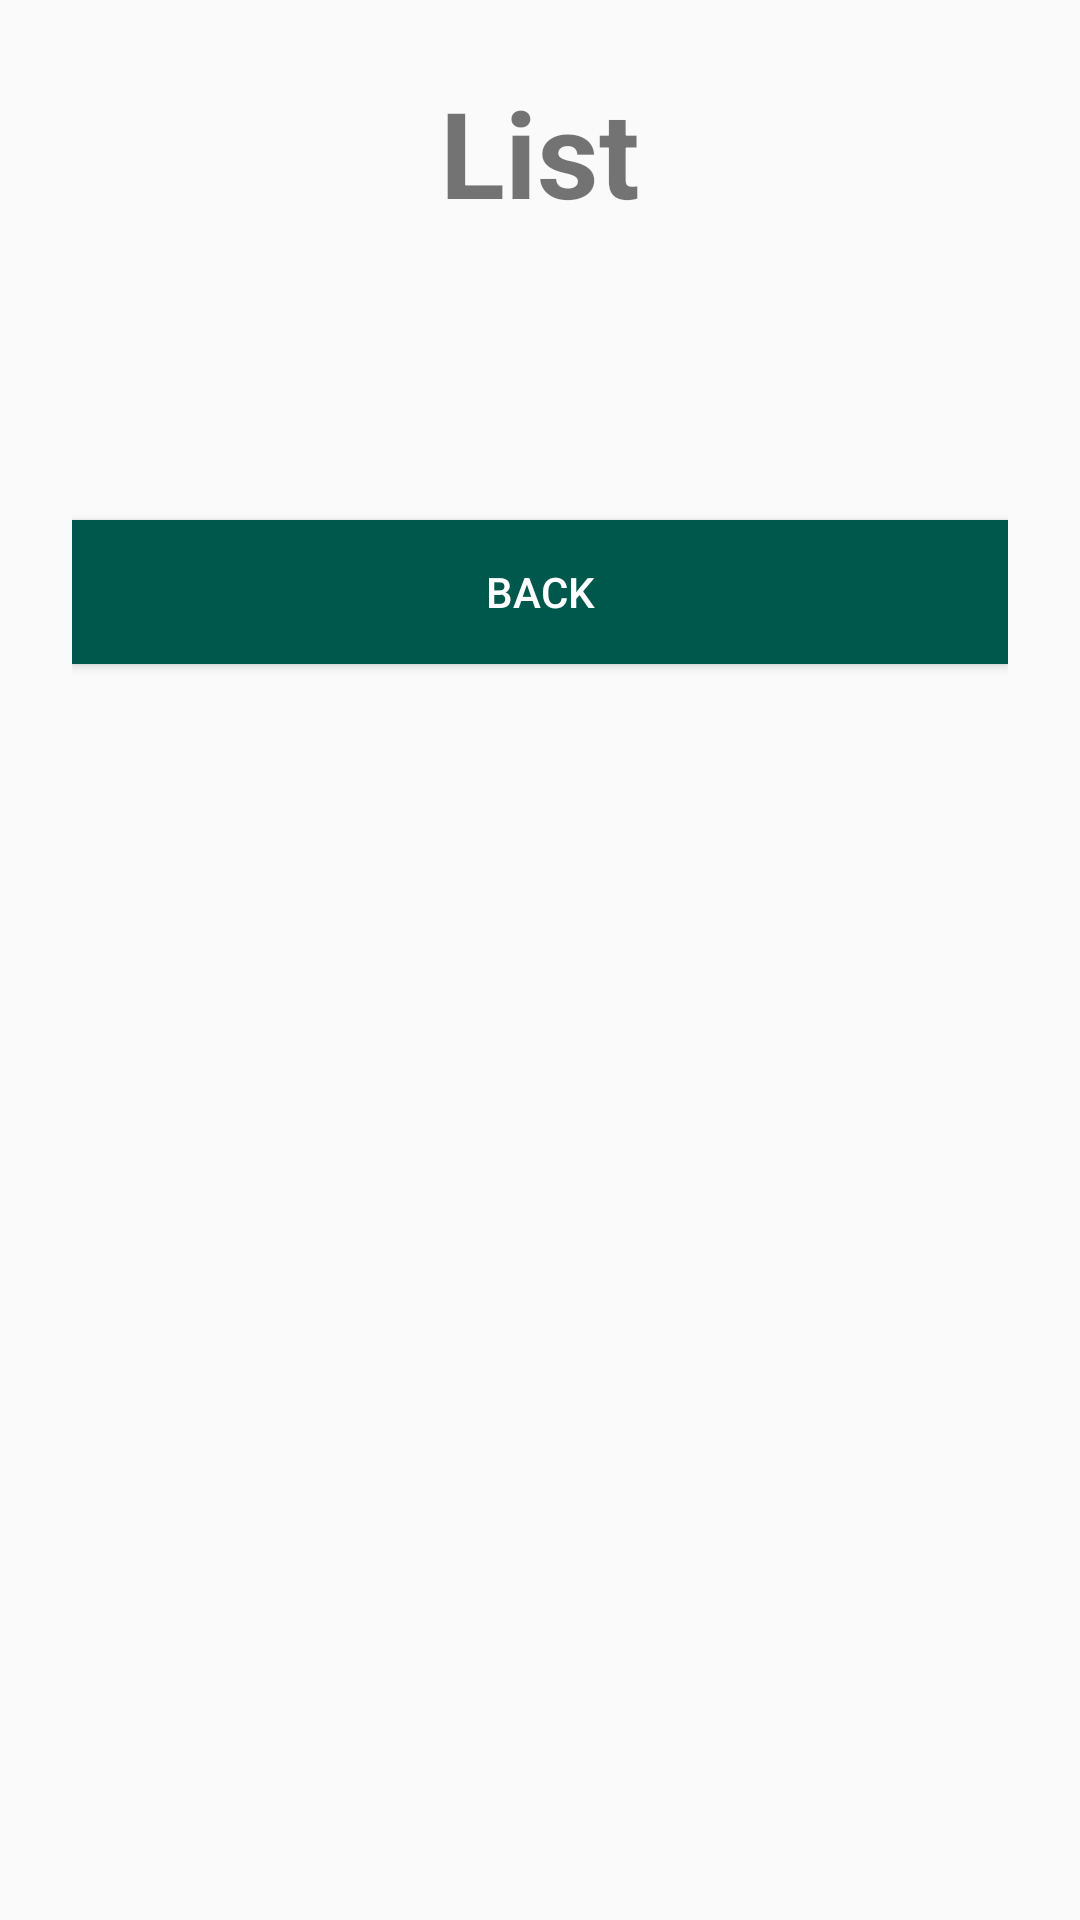

This screen was rendered from an Android layout file. Write that file and the resources it references.
<!-- AndroidManifest.xml: activity theme AppTheme.NoActionBar -->
<!-- res/layout/activity_list.xml -->
<?xml version="1.0" encoding="utf-8"?>
<ScrollView
    xmlns:android="http://schemas.android.com/apk/res/android"
    android:layout_width="match_parent"
    android:layout_height="match_parent"
    android:fitsSystemWindows="true">
    <LinearLayout
        android:orientation="vertical"
        android:layout_width="match_parent"
        android:layout_height="wrap_content"
        android:paddingTop="24dp"
        android:paddingLeft="24dp"
        android:paddingRight="24dp">

        <TextView
            android:id="@+id/tvList"
            android:layout_width="match_parent"
            android:layout_height="wrap_content"
            android:gravity="center"
            android:text="@string/list"
            android:textSize="40sp"
            android:textStyle="bold" />

        <androidx.recyclerview.widget.RecyclerView
            android:layout_marginTop="48dp"
            android:layout_width="match_parent"
            android:layout_height="match_parent" />

        <androidx.appcompat.widget.AppCompatButton
            style="@style/custom_button"
            android:id="@+id/btListBack"
            android:layout_marginTop="48dp"
            android:layout_marginBottom="24dp"
            android:padding="12dp"
            android:text="@string/back"/>


    </LinearLayout>
</ScrollView>
<!-- resources referenced by this layout -->
<resources>
  <string name="back">Back</string>
  <string name="list">List</string>
  <style name="custom_button">
          <item name="android:layout_width">match_parent</item>
          <item name="android:layout_height">wrap_content</item>
          <item name="android:textColor">#FFF</item>
          <item name="android:background">@color/colorPrimaryDark</item>
      </style>
  <style name="AppTheme.NoActionBar">
          <item name="windowActionBar">false</item>
          <item name="windowNoTitle">true</item>
      </style>
  <color name="colorPrimaryDark">#00574B</color>
</resources>
